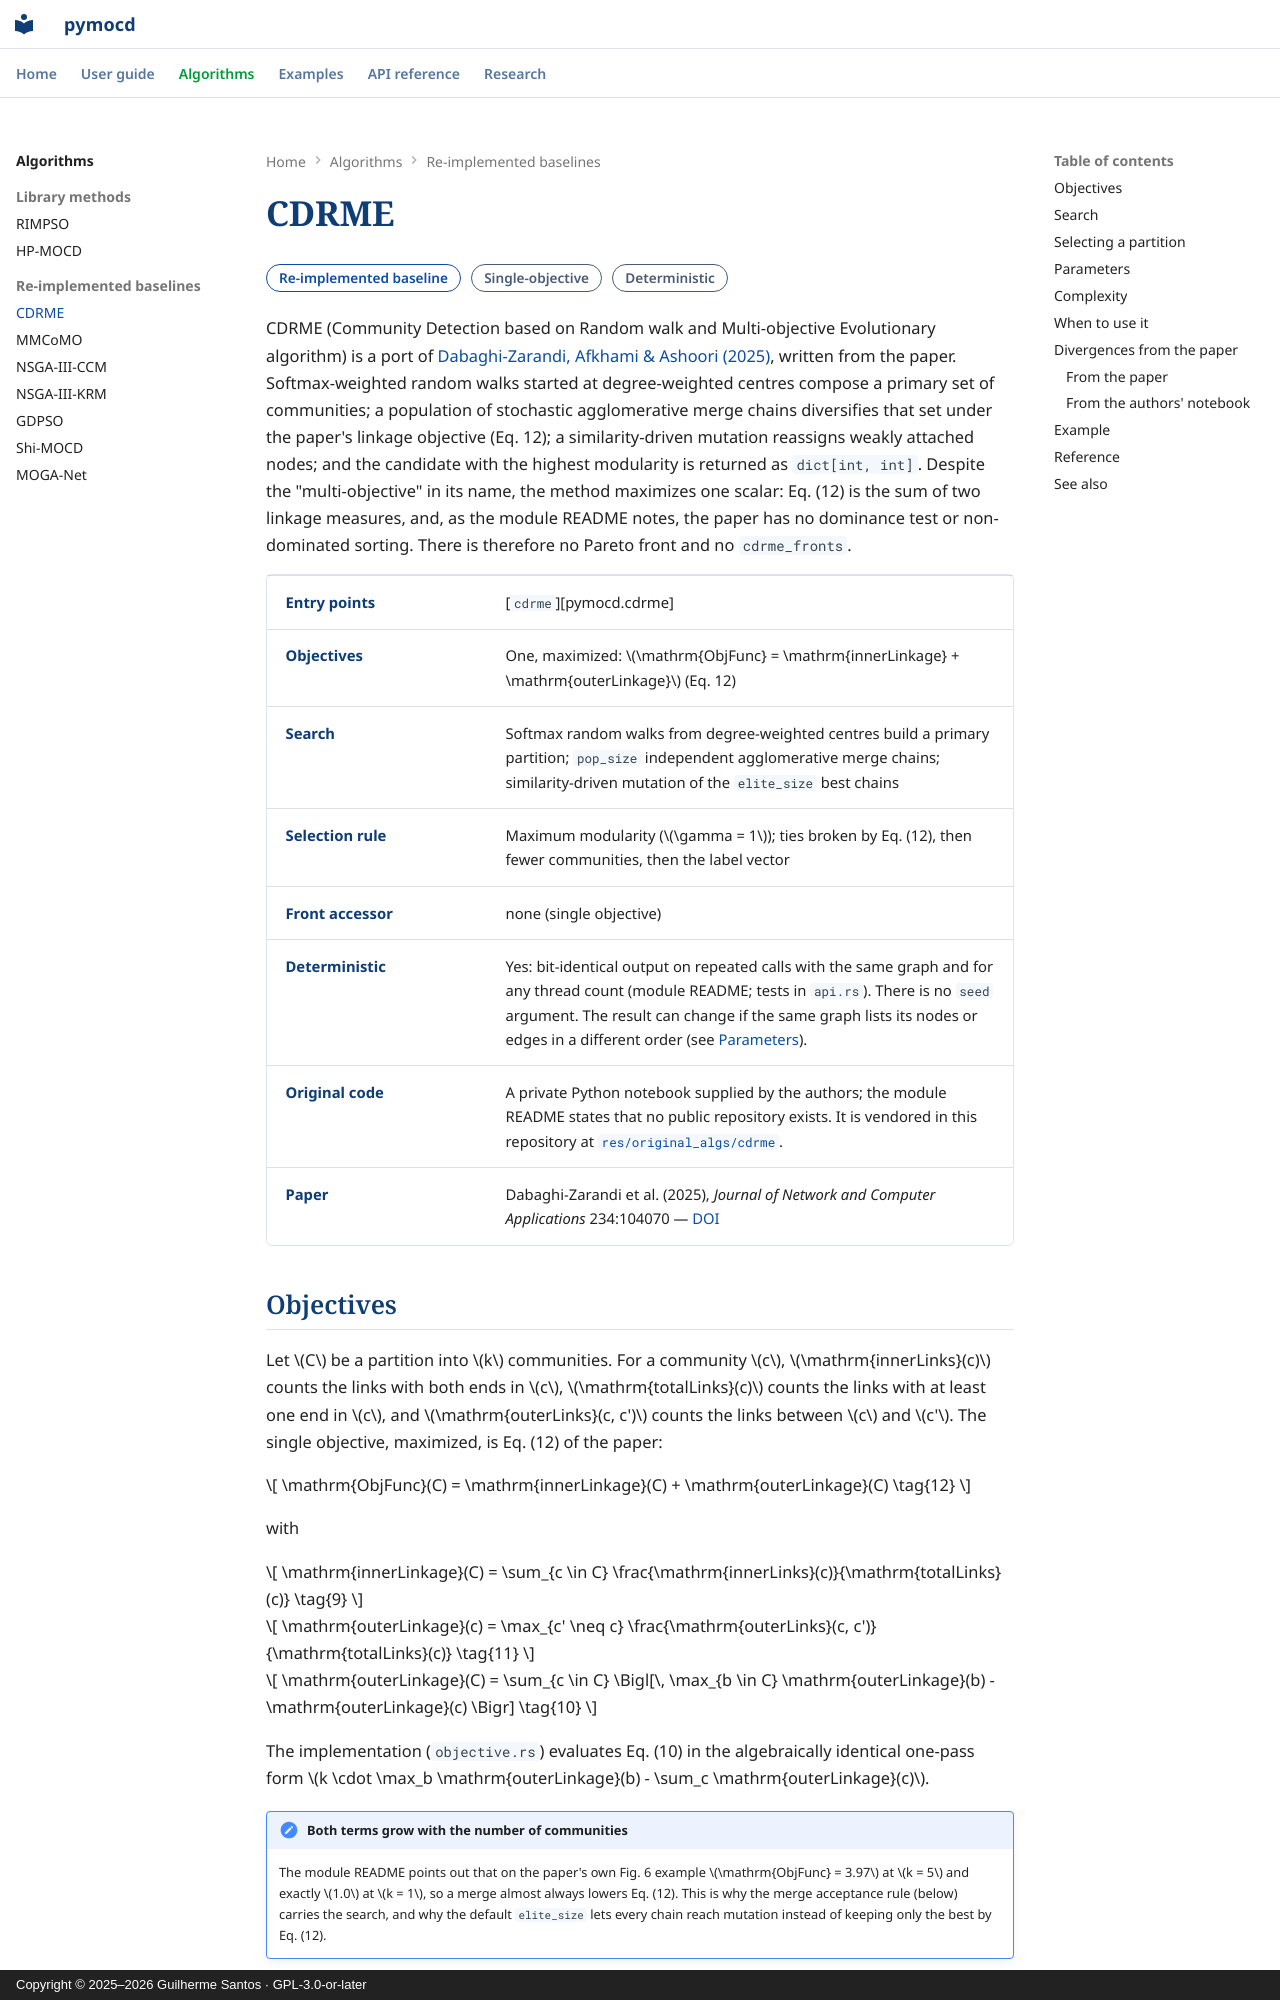

repository: csilab-ufop/pymocd · page: algorithms/cdrme/index.html · generator: mkdocs · copyright: Copyright © 2025–2026 Guilherme Santos · GPL-3.0-or-later

---
description: CDRME in pymocd — random-walk community composition, stochastic merge chains under the Eq. (12) linkage objective, and similarity-driven mutation (Dabaghi-Zarandi, Afkhami & Ashoori, JNCA 2025).
---

# CDRME

<span class="pm-pill pm-pill--baseline">Re-implemented baseline</span>
<span class="pm-pill pm-pill--neutral">Single-objective</span>
<span class="pm-pill pm-pill--neutral">Deterministic</span>

CDRME (Community Detection based on Random walk and Multi-objective
Evolutionary algorithm) is a port of
[Dabaghi-Zarandi, Afkhami & Ashoori (2025)](https://doi.org/10.1016/j.jnca.2024.104070),
written from the paper. Softmax-weighted random walks started at
degree-weighted centres compose a primary set of communities; a population of
stochastic agglomerative merge chains diversifies that set under the paper's
linkage objective (Eq. 12); a similarity-driven mutation reassigns weakly
attached nodes; and the candidate with the highest modularity is returned as
`dict[int, int]`. Despite the "multi-objective" in its name, the method
maximizes one scalar: Eq. (12) is the sum of two linkage measures, and, as
the module README notes, the paper has no dominance test or non-dominated
sorting. There is therefore no Pareto front and no `cdrme_fronts`.

<div class="pm-facts" markdown>

| | |
|---|---|
| **Entry points** | [`cdrme`][pymocd.cdrme] |
| **Objectives** | One, maximized: $\mathrm{ObjFunc} = \mathrm{innerLinkage} + \mathrm{outerLinkage}$ (Eq. 12) |
| **Search** | Softmax random walks from degree-weighted centres build a primary partition; `pop_size` independent agglomerative merge chains; similarity-driven mutation of the `elite_size` best chains |
| **Selection rule** | Maximum modularity ($\gamma = 1$); ties broken by Eq. (12), then fewer communities, then the label vector |
| **Front accessor** | none (single objective) |
| **Deterministic** | Yes: bit-identical output on repeated calls with the same graph and for any thread count (module README; tests in `api.rs`). There is no `seed` argument. The result can change if the same graph lists its nodes or edges in a different order (see [Parameters](#parameters)). |
| **Original code** | A private Python notebook supplied by the authors; the module README states that no public repository exists. It is vendored in this repository at [`res/original_algs/cdrme`](https://github.com/csilab-ufop/pymocd/tree/master/res/original_algs/cdrme). |
| **Paper** | Dabaghi-Zarandi et al. (2025), *Journal of Network and Computer Applications* 234:104070 — [DOI](https://doi.org/10.1016/j.jnca.2024.104070) |

</div>
